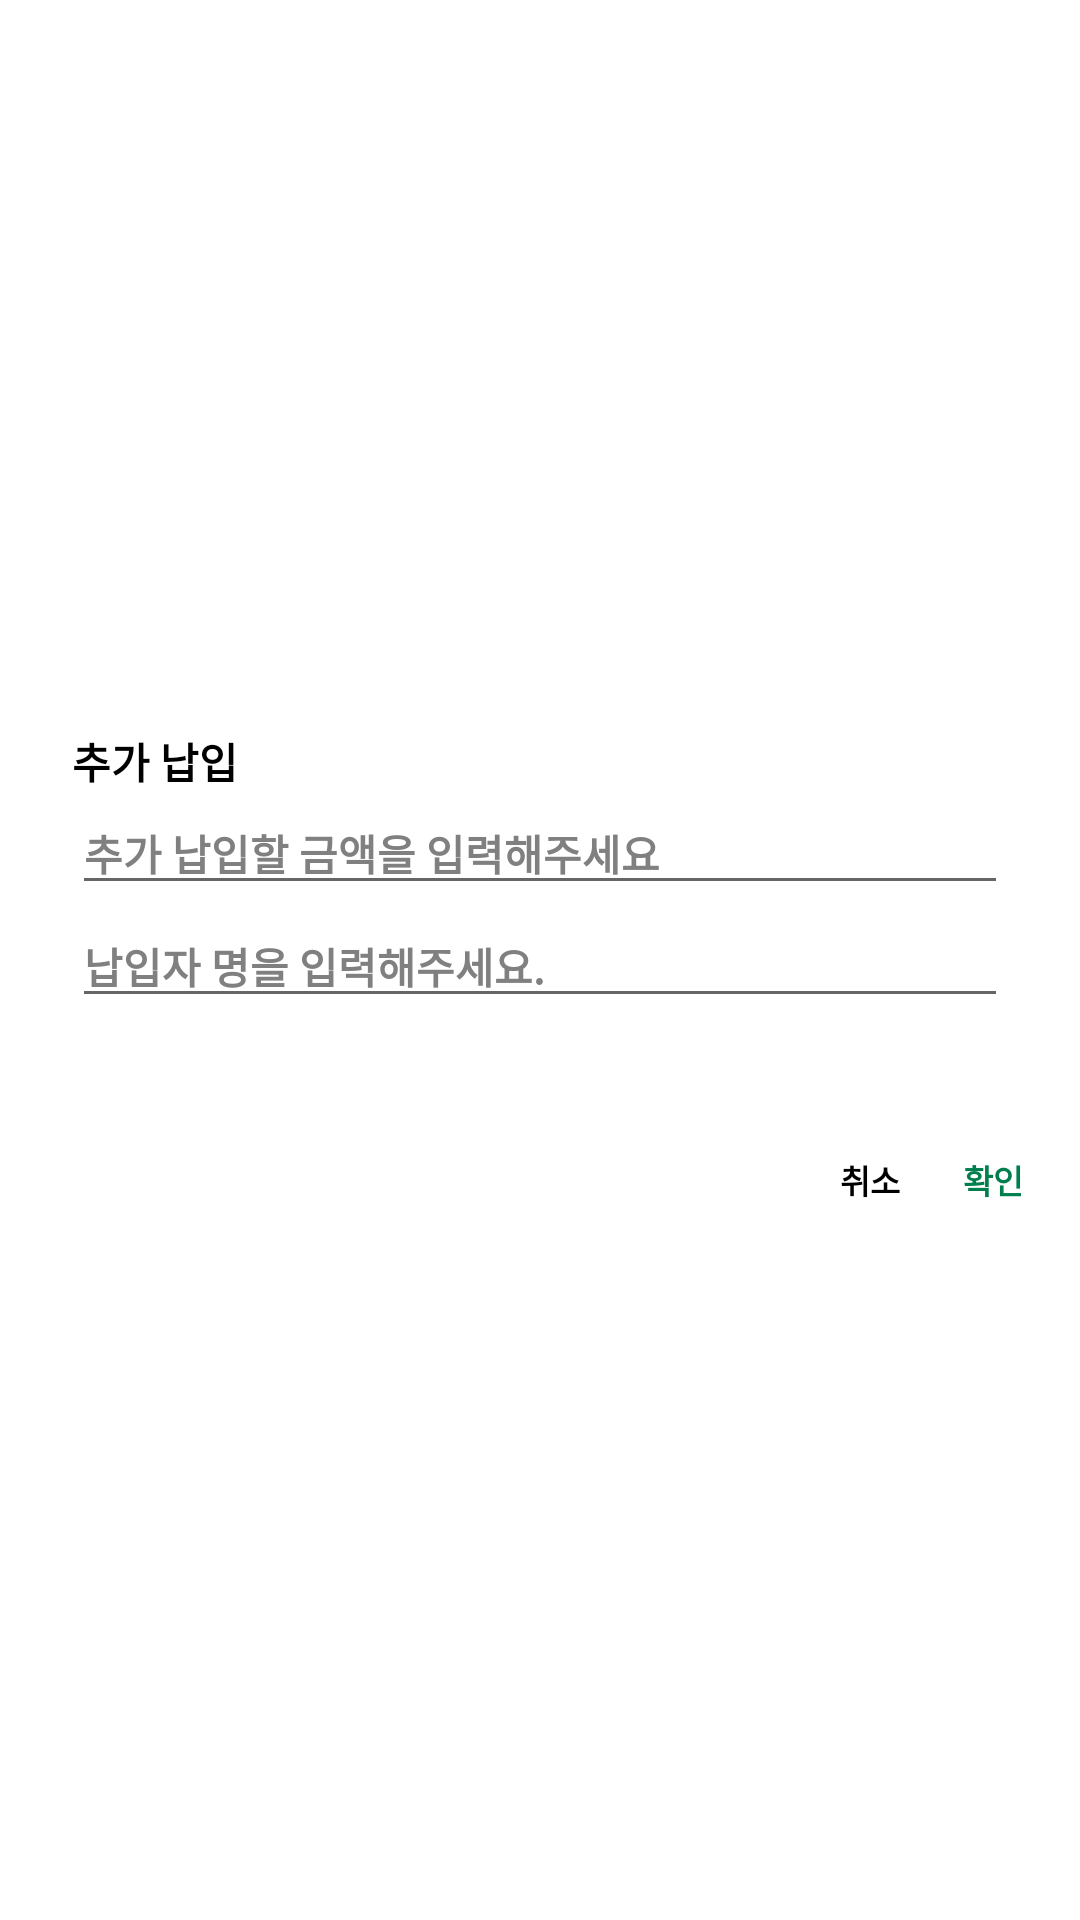

This screen was rendered from an Android layout file. Write that file and the resources it references.
<!-- AndroidManifest.xml: application theme Theme.Design.Light.NoActionBar -->
<!-- res/layout/dialog_pay.xml -->
<?xml version="1.0" encoding="utf-8"?>
<LinearLayout
    android:layout_gravity="center"
    android:gravity="center"
    xmlns:android="http://schemas.android.com/apk/res/android"
    android:orientation="vertical"
    android:layout_width="280dp"
    android:background="#ffffff"
    android:elevation="8dp"
    android:layout_height="wrap_content">
    <TextView
        android:layout_marginRight="24dp"
        android:layout_marginLeft="24dp"
        android:layout_marginTop="23dp"
        android:layout_width="match_parent"
        android:layout_height="wrap_content"
        android:textSize="14sp"
        android:textColor="#000000"
        android:textStyle="bold"
        android:text="추가 납입"/>
    <EditText
        android:id="@+id/edit_money_dialog_pay"
        android:hint="추가 납입할 금액을 입력해주세요"
        android:inputType="number"
        android:textColorHint="#808080"
        android:layout_marginRight="24dp"
        android:layout_marginLeft="24dp"
        android:layout_width="match_parent"
        android:layout_height="wrap_content"
        android:textSize="14sp"
        android:textColor="#000000"
        android:textStyle="bold"/>
    <EditText
        android:id="@+id/edit_name_dialog_pay"
        android:hint="납입자 명을 입력해주세요."
        android:textColorHint="#808080"
        android:layout_marginRight="24dp"
        android:layout_marginLeft="24dp"
        android:layout_marginBottom="17dp"
        android:layout_width="match_parent"
        android:layout_height="wrap_content"
        android:textSize="14sp"
        android:textColor="#000000"
        android:textStyle="bold"/>
    <LinearLayout
        android:layout_marginTop="19dp"
        android:layout_marginBottom="8dp"
        android:layout_gravity="right"
        android:gravity="center"
        android:orientation="horizontal"
        android:layout_width="wrap_content"
        android:layout_height="36dp">
        <TextView
            android:id="@+id/button_dialog_pay_cancel"
            android:layout_width="wrap_content"
            android:layout_height="match_parent"
            android:textSize="11sp"
            android:textColor="#000000"
            android:textStyle="bold"
            android:lineSpacingExtra="2sp"
            android:gravity="center"
            android:text="취소" />
        <TextView
            android:id="@+id/button_dialog_pay"
            android:layout_marginStart="21dp"
            android:layout_marginEnd="19dp"
            android:layout_width="wrap_content"
            android:layout_height="match_parent"
            android:textSize="11sp"
            android:textColor="#007e4d"
            android:textStyle="bold"
            android:lineSpacingExtra="2sp"
            android:gravity="center"
            android:text="확인" />
    </LinearLayout>
</LinearLayout>
<!-- resources referenced by this layout -->
<resources>

</resources>
